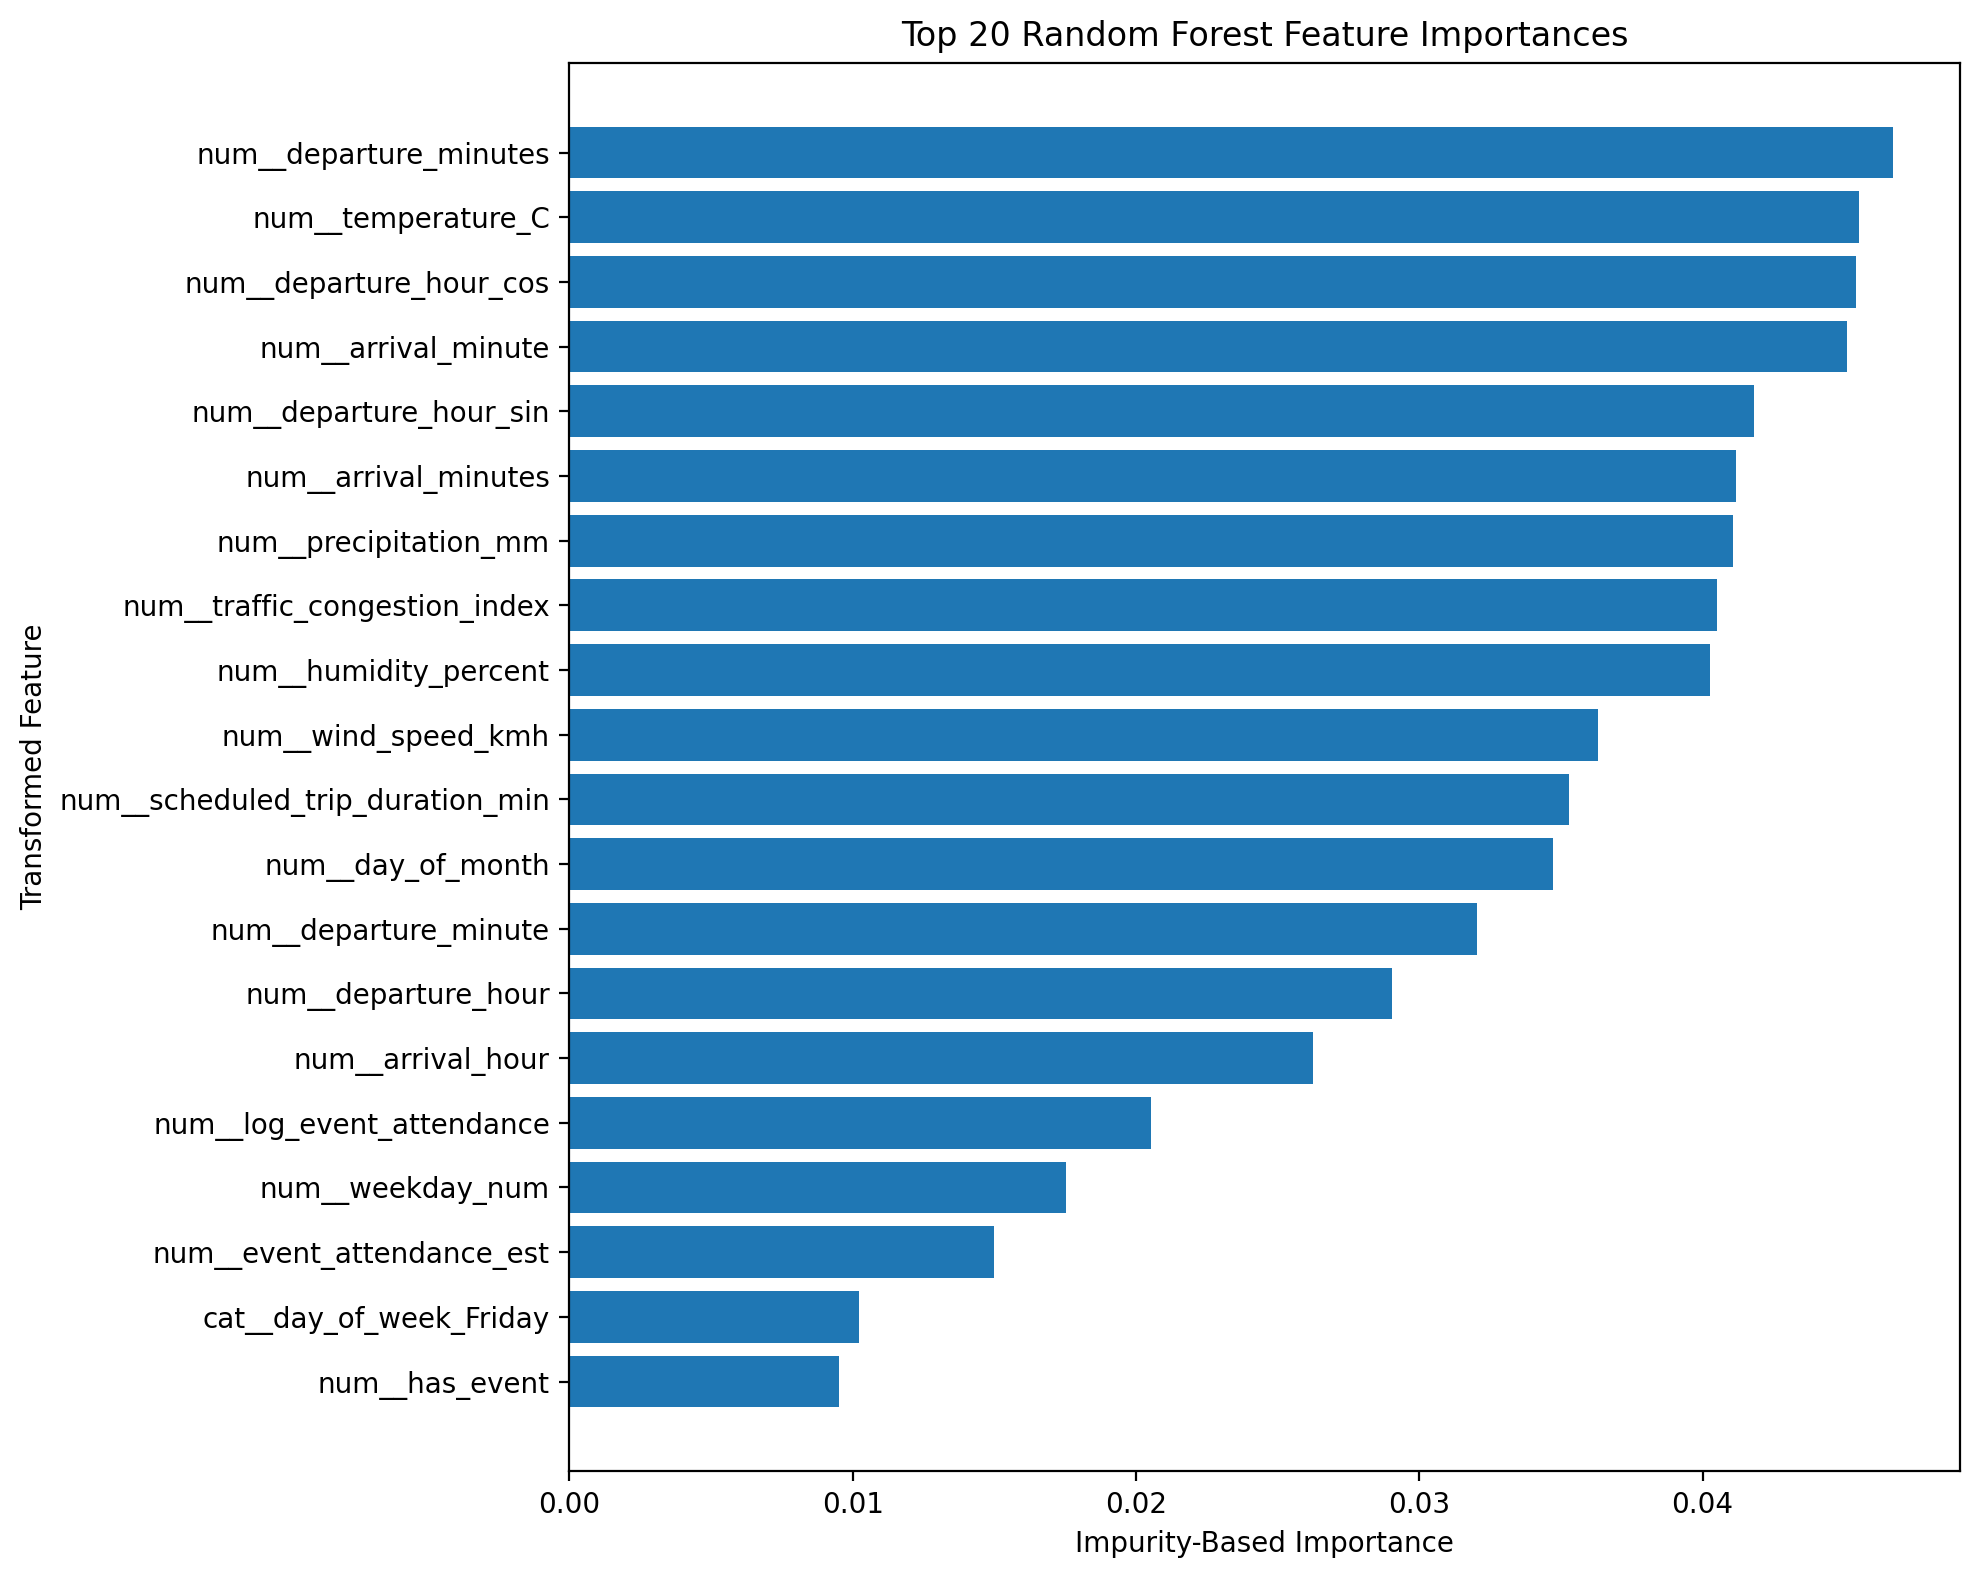

The table this chart was drawn from, first rows:
feature, importance
num__departure_minutes, 0.04674
num__temperature_C, 0.0455
num__departure_hour_cos, 0.0454
num__arrival_minute, 0.0451
num__departure_hour_sin, 0.04181
num__arrival_minutes, 0.04116
num__precipitation_mm, 0.04109
num__traffic_congestion_index, 0.04049
num__humidity_percent, 0.04027
num__wind_speed_kmh, 0.03631
num__scheduled_trip_duration_min, 0.0353
num__day_of_month, 0.03473
num__departure_minute, 0.03203
num__departure_hour, 0.02904
num__arrival_hour, 0.02624
num__log_event_attendance, 0.02052
num__weekday_num, 0.01754
num__event_attendance_est, 0.015
cat__day_of_week_Friday, 0.01021
num__has_event, 0.009519
cat__season_Autumn, 0.009305
cat__destination_station_Station_19, 0.008219
cat__season_Summer, 0.007941
cat__origin_station_Station_22, 0.007029
cat__transport_type_Tram, 0.006873
cat__event_type_Unknown / Missing Event, 0.006823
num__peak_hour, 0.0066
cat__transport_type_Train, 0.006597
cat__weather_condition_Storm, 0.006377
cat__season_Spring, 0.006003
cat__day_of_week_Thursday, 0.005953
cat__season_Winter, 0.00584
cat__weather_condition_Clear, 0.005713
cat__transport_type_Metro, 0.005541
cat__transport_type_Bus, 0.005507
cat__destination_station_Station_30, 0.005413
cat__route_id_Route_13, 0.005398
cat__day_of_week_Sunday, 0.004766
cat__origin_station_Station_40, 0.004703
num__holiday, 0.004489
cat__route_id_Route_12, 0.004449
cat__weather_condition_Snow, 0.004369
num__is_weekend, 0.004327
cat__weather_condition_Cloudy, 0.004265
cat__route_id_Route_11, 0.004231
cat__destination_station_Station_22, 0.004198
cat__weather_condition_Rain, 0.004017
cat__weather_condition_Fog, 0.003989
cat__destination_station_Station_15, 0.003818
cat__origin_station_Station_14, 0.003718
cat__origin_station_Station_26, 0.003686
cat__event_type_Concert, 0.003613
cat__day_of_week_Wednesday, 0.003574
cat__destination_station_Station_25, 0.003397
cat__destination_station_Station_7, 0.003333
cat__destination_station_Station_13, 0.00324
cat__event_type_Sports, 0.00317
cat__origin_station_Station_41, 0.003168
cat__origin_station_Station_29, 0.003144
cat__day_of_week_Monday, 0.003017
... 112 more rows
